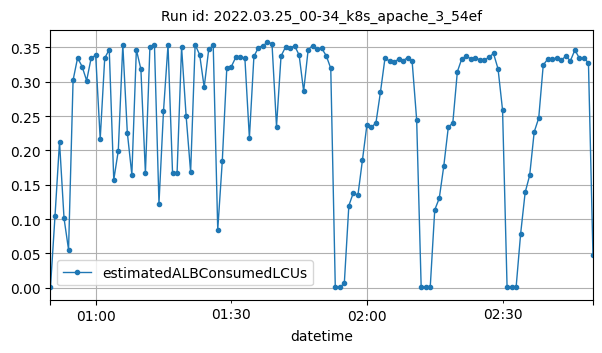

Source data for this figure (header and first rows):
datetime, estimatedALBConsumedLCUs
2022-03-25T00:50:00Z, 0.00076
2022-03-25T00:51:00Z, 0.1041
2022-03-25T00:52:00Z, 0.2124
2022-03-25T00:53:00Z, 0.101
2022-03-25T00:54:00Z, 0.05541
2022-03-25T00:55:00Z, 0.3023
2022-03-25T00:56:00Z, 0.3349
2022-03-25T00:57:00Z, 0.3221
2022-03-25T00:58:00Z, 0.3016
2022-03-25T00:59:00Z, 0.3347
2022-03-25T01:00:00Z, 0.3385
2022-03-25T01:01:00Z, 0.2165
2022-03-25T01:02:00Z, 0.3344
2022-03-25T01:03:00Z, 0.3469
2022-03-25T01:04:00Z, 0.157
2022-03-25T01:05:00Z, 0.1995
2022-03-25T01:06:00Z, 0.3538
2022-03-25T01:07:00Z, 0.2256
2022-03-25T01:08:00Z, 0.1647
2022-03-25T01:09:00Z, 0.3467
2022-03-25T01:10:00Z, 0.3182
2022-03-25T01:11:00Z, 0.1669
2022-03-25T01:12:00Z, 0.351
2022-03-25T01:13:00Z, 0.3535
2022-03-25T01:14:00Z, 0.1226
2022-03-25T01:15:00Z, 0.2571
2022-03-25T01:16:00Z, 0.3537
2022-03-25T01:17:00Z, 0.1675
2022-03-25T01:18:00Z, 0.1665
2022-03-25T01:19:00Z, 0.3504
2022-03-25T01:20:00Z, 0.2505
2022-03-25T01:21:00Z, 0.1683
2022-03-25T01:22:00Z, 0.3539
2022-03-25T01:23:00Z, 0.3394
2022-03-25T01:24:00Z, 0.2919
2022-03-25T01:25:00Z, 0.3471
2022-03-25T01:26:00Z, 0.3532
2022-03-25T01:27:00Z, 0.08442
2022-03-25T01:28:00Z, 0.1839
2022-03-25T01:29:00Z, 0.3196
2022-03-25T01:30:00Z, 0.3219
2022-03-25T01:31:00Z, 0.3358
2022-03-25T01:32:00Z, 0.3354
2022-03-25T01:33:00Z, 0.3347
2022-03-25T01:34:00Z, 0.218
2022-03-25T01:35:00Z, 0.3368
2022-03-25T01:36:00Z, 0.3498
2022-03-25T01:37:00Z, 0.3527
2022-03-25T01:38:00Z, 0.3572
2022-03-25T01:39:00Z, 0.3556
2022-03-25T01:40:00Z, 0.2348
2022-03-25T01:41:00Z, 0.3374
2022-03-25T01:42:00Z, 0.3505
2022-03-25T01:43:00Z, 0.3489
2022-03-25T01:44:00Z, 0.3524
2022-03-25T01:45:00Z, 0.339
2022-03-25T01:46:00Z, 0.2862
2022-03-25T01:47:00Z, 0.3467
2022-03-25T01:48:00Z, 0.3527
2022-03-25T01:49:00Z, 0.3476
... 61 more rows
